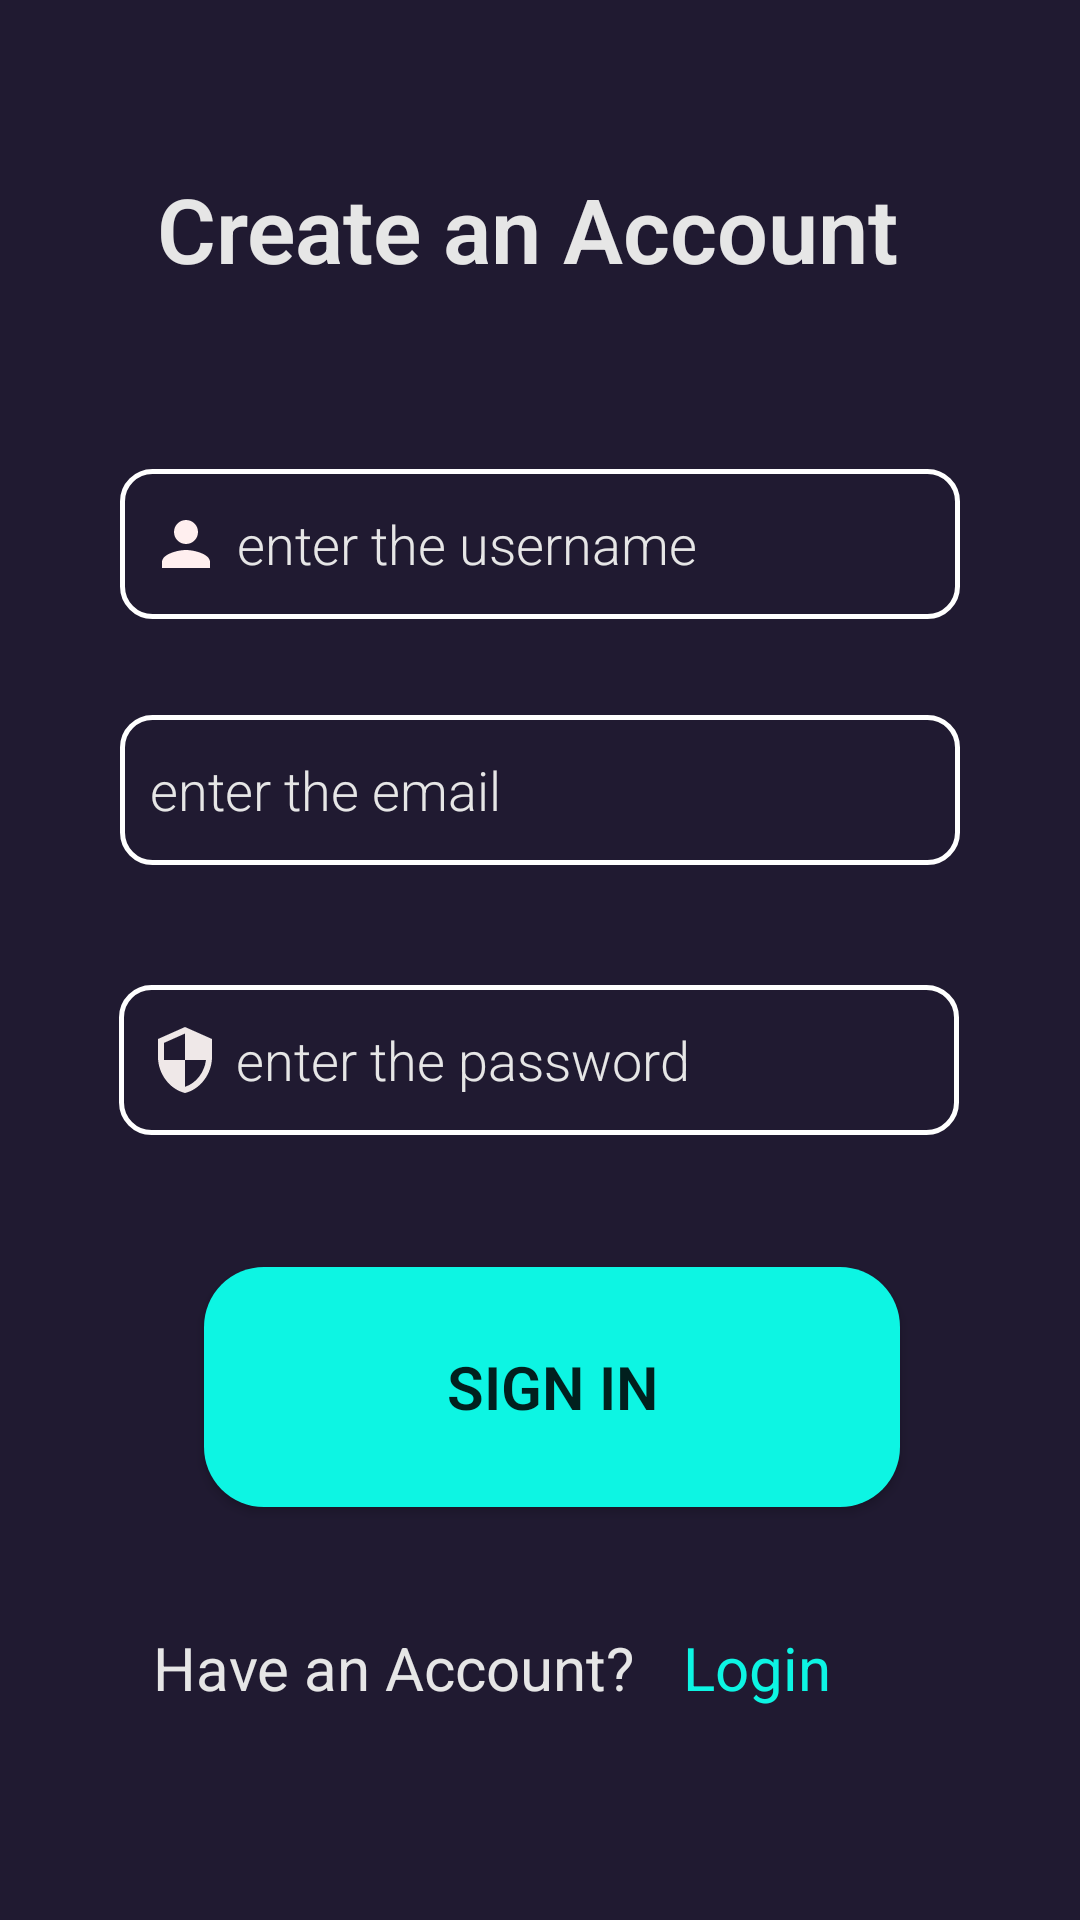

Write the Android layout XML for this screen, with the resource values it uses.
<!-- AndroidManifest.xml: application theme Theme.Practiseforhalt -->
<!-- res/layout/fragment_register.xml -->
<?xml version="1.0" encoding="utf-8"?>
<androidx.constraintlayout.widget.ConstraintLayout xmlns:android="http://schemas.android.com/apk/res/android"
    xmlns:app="http://schemas.android.com/apk/res-auto"
    xmlns:tools="http://schemas.android.com/tools"
    android:layout_width="match_parent"
    android:layout_height="match_parent"
    android:background="#201A31"
    tools:context=".RegisterFragment">


    <TextView
        android:id="@+id/textView"
        android:layout_width="wrap_content"
        android:layout_height="wrap_content"
        android:layout_marginTop="56dp"
        android:text="Create an Account"
        android:textColor="#E6E6E6"
        android:fontFamily="sans-serif-light"
        android:textSize="30sp"
        android:textStyle="bold"
        app:layout_constraintEnd_toEndOf="parent"
        app:layout_constraintHorizontal_bias="0.465"
        app:layout_constraintStart_toStartOf="parent"
        app:layout_constraintTop_toTopOf="parent" />

    <EditText
        android:id="@+id/registerusername"
        android:layout_width="280dp"
        android:layout_height="50dp"
        android:padding="10dp"

        android:background="@drawable/button"
        android:layout_marginTop="60dp"
         android:textColorHint="#E6E6E6"
        android:textColor="#E6E6E6"
        android:fontFamily="sans-serif-light"

        android:ems="10"
        android:drawableStart="@drawable/baseline_person_24"
        android:hint="enter the username"
        android:drawablePadding="5dp"
        android:inputType="text"
        app:layout_constraintEnd_toEndOf="parent"
        app:layout_constraintStart_toStartOf="parent"
        app:layout_constraintTop_toBottomOf="@+id/textView" />

    <EditText
        android:id="@+id/registeremail"
        android:layout_width="280dp"
        android:layout_height="50dp"
        android:drawableStart="@drawable/emailsize"

        android:drawablePadding="5dp"
        android:textColorHint="#E6E6E6"

        android:layout_marginTop="32dp"
        android:textColor="#E6E6E6"
        android:fontFamily="sans-serif-light"
        android:ems="10"
        android:padding="10dp"

        android:background="@drawable/button"
        android:hint="enter the email"
        android:inputType="text"
        app:layout_constraintEnd_toEndOf="parent"
        app:layout_constraintStart_toStartOf="parent"
        app:layout_constraintTop_toBottomOf="@+id/registerusername" />

    <EditText
        android:id="@+id/registerpassword"
        android:layout_width="280dp"
        android:layout_height="50dp"
        android:layout_marginTop="40dp"
        android:background="@drawable/button"
        android:ems="10"
        android:drawableStart="@drawable/baseline_security_24"
        android:drawablePadding="5dp"
        android:textColor="#E6E6E6"
        android:fontFamily="sans-serif-light"
        android:hint="enter the password"
        android:inputType="textPassword"
        android:padding="10dp"
        android:textColorHint="#E6E6E6"
        app:layout_constraintEnd_toEndOf="parent"
        app:layout_constraintHorizontal_bias="0.496"
        app:layout_constraintStart_toStartOf="parent"
        app:layout_constraintTop_toBottomOf="@+id/registeremail" />

    <Button
        android:id="@+id/registersubmit"
        android:layout_width="232dp"
        android:layout_height="80dp"
        android:layout_marginTop="44dp"
        android:background="@drawable/roundbutton"

        android:backgroundTint="#0DF5E3"
        android:text="Sign In"
        android:textSize="20sp"
        android:textStyle="bold"
        android:fontFamily="sans-serif-light"
        app:layout_constraintEnd_toEndOf="parent"
        app:layout_constraintHorizontal_bias="0.532"
        app:layout_constraintStart_toStartOf="parent"
        app:layout_constraintTop_toBottomOf="@+id/registerpassword" />

    <TextView
        android:id="@+id/Login"
        android:layout_width="wrap_content"
        android:layout_height="wrap_content"
        android:layout_marginTop="40dp"
        android:text="Login"
        android:textColor="#0DF5E3"
        android:textSize="20sp"
        app:layout_constraintEnd_toEndOf="parent"
        app:layout_constraintHorizontal_bias="0.733"
        app:layout_constraintStart_toStartOf="parent"
        app:layout_constraintTop_toBottomOf="@+id/registersubmit" />

    <TextView
        android:layout_width="wrap_content"
        android:layout_height="wrap_content"
        android:layout_marginTop="40dp"
        android:layout_marginEnd="16dp"
        android:textSize="20sp"
        android:textColor="#E6E6E6"
        android:text="Have an Account?"
        app:layout_constraintEnd_toStartOf="@+id/Login"
        app:layout_constraintTop_toBottomOf="@+id/registersubmit" />


</androidx.constraintlayout.widget.ConstraintLayout>
<!-- resources referenced by this layout -->
<resources>
  <!-- drawable baseline_person_24 (drawable) -->
  <vector android:height="24dp" android:tint="#FFEFEF"
      android:viewportHeight="24" android:viewportWidth="24"
      android:width="24dp" xmlns:android="http://schemas.android.com/apk/res/android">
      <path android:fillColor="@android:color/white" android:pathData="M12,12c2.21,0 4,-1.79 4,-4s-1.79,-4 -4,-4 -4,1.79 -4,4 1.79,4 4,4zM12,14c-2.67,0 -8,1.34 -8,4v2h16v-2c0,-2.66 -5.33,-4 -8,-4z"/>
  </vector>
  <!-- drawable baseline_security_24 (drawable) -->
  <vector android:height="24dp" android:tint="#EFE8E8"
      android:viewportHeight="24" android:viewportWidth="24"
      android:width="24dp" xmlns:android="http://schemas.android.com/apk/res/android">
      <path android:fillColor="@android:color/white" android:pathData="M12,1L3,5v6c0,5.55 3.84,10.74 9,12 5.16,-1.26 9,-6.45 9,-12L21,5l-9,-4zM12,11.99h7c-0.53,4.12 -3.28,7.79 -7,8.94L12,12L5,12L5,6.3l7,-3.11v8.8z"/>
  </vector>
  <!-- drawable button (drawable) -->
  <?xml version="1.0" encoding="utf-8"?>
  <selector xmlns:android="http://schemas.android.com/apk/res/android">
  <item>
      <shape android:shape="rectangle">
          <stroke android:width="1.5dp"
              android:color="@color/white"
              />
          <corners android:radius="10dp"
              />
      </shape>
  </item>
  </selector>
  <!-- drawable emailsize (drawable) -->
  <layer-list xmlns:android="http://schemas.android.com/apk/res/android">
      <item
          android:drawable="@drawable/email"
          android:width="17dp"
  
          android:height="17dp"/>
  </layer-list>
  <!-- drawable roundbutton (drawable) -->
  <?xml version="1.0" encoding="utf-8"?>
  <selector xmlns:android="http://schemas.android.com/apk/res/android">
  <item>
      <shape
          android:shape="rectangle">
            <solid android:color="#0DF5E3"/>
          <corners android:radius="20dp"/>
      </shape>
  </item>
  </selector>
  <style name="Theme.Practiseforhalt" parent="Base.Theme.Practiseforhalt" />
  <style name="Base.Theme.Practiseforhalt" parent="Theme.AppCompat.Light.NoActionBar">
          
          
      </style>
  <!-- not gathered from this repository: default colours our renderer supplied (Android Studio template values) -->
  <color name="white">#FFFFFFFF</color>
</resources>
